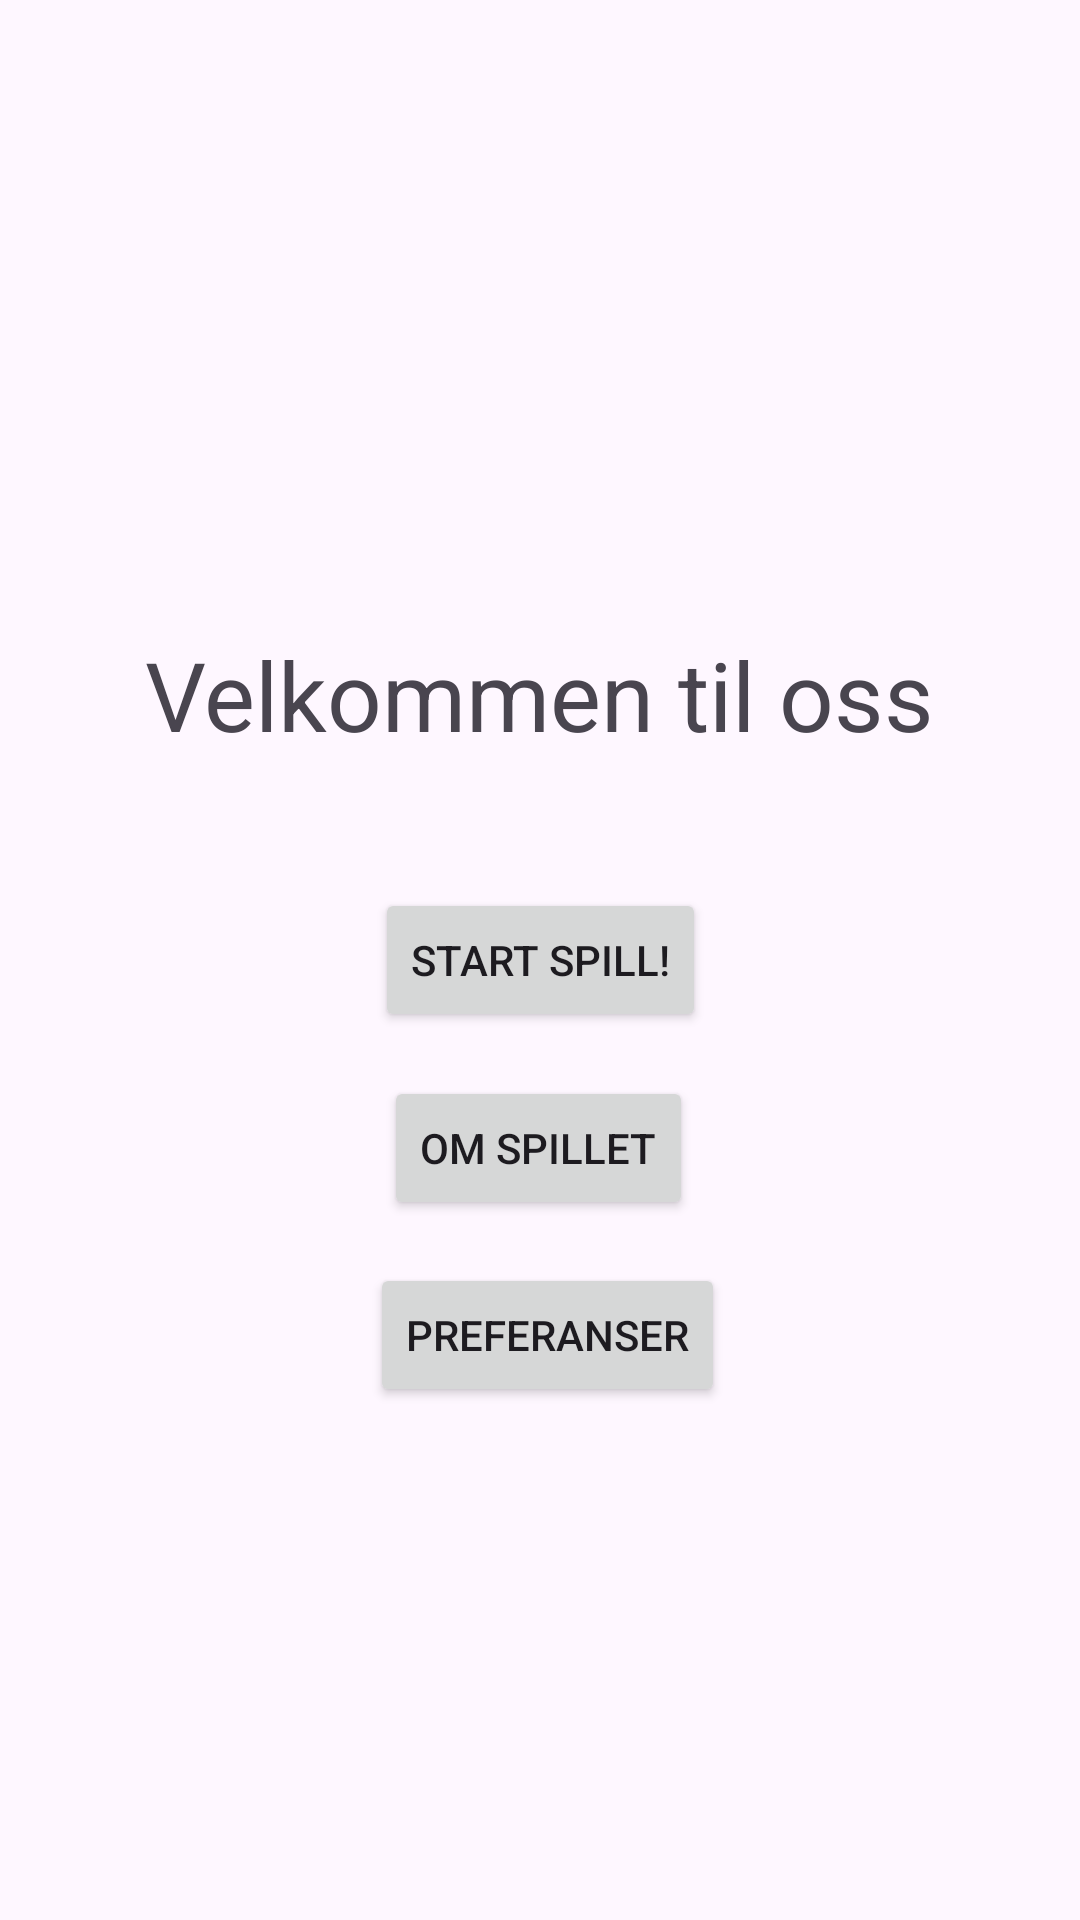

Here is an Android app screen rendered from its layout file. Give the layout XML and the strings, colors and styles it references.
<!-- AndroidManifest.xml: application theme Theme.Mappe1_s305161 -->
<!-- res/layout/activity_main.xml -->
<?xml version="1.0" encoding="utf-8"?>
<androidx.constraintlayout.widget.ConstraintLayout xmlns:android="http://schemas.android.com/apk/res/android"
    xmlns:app="http://schemas.android.com/apk/res-auto"
    xmlns:tools="http://schemas.android.com/tools"
    android:id="@+id/main"
    android:layout_width="match_parent"
    android:layout_height="match_parent"
    tools:context=".MainActivity">

    <TextView
        android:layout_width="wrap_content"
        android:layout_height="wrap_content"
        android:text="@string/velkommen"
        android:textSize="32dp"
        app:layout_constraintBottom_toBottomOf="parent"
        app:layout_constraintEnd_toEndOf="parent"
        app:layout_constraintHorizontal_bias="0.498"
        app:layout_constraintStart_toStartOf="parent"
        app:layout_constraintTop_toTopOf="parent"
        app:layout_constraintVertical_bias="0.352" />

    <Button
        android:id="@+id/startSpillet"
        android:layout_width="wrap_content"
        android:layout_height="wrap_content"
        android:text="@string/start_spill"
        app:layout_constraintBottom_toBottomOf="parent"
        app:layout_constraintEnd_toEndOf="parent"
        app:layout_constraintStart_toStartOf="parent"
        app:layout_constraintTop_toTopOf="parent" />

    <Button
        android:id="@+id/omSpillet"
        android:layout_width="wrap_content"
        android:layout_height="wrap_content"
        android:text="@string/om_spill"
        app:layout_constraintBottom_toBottomOf="parent"
        app:layout_constraintEnd_toEndOf="parent"
        app:layout_constraintHorizontal_bias="0.498"
        app:layout_constraintStart_toStartOf="parent"
        app:layout_constraintTop_toTopOf="parent"
        app:layout_constraintVertical_bias="0.606" />

    <Button
        android:id="@+id/preferanser"
        android:layout_width="wrap_content"
        android:layout_height="wrap_content"
        android:text="@string/preferanser"
        app:layout_constraintBottom_toBottomOf="parent"
        app:layout_constraintEnd_toEndOf="parent"
        app:layout_constraintHorizontal_bias="0.51"
        app:layout_constraintStart_toStartOf="parent"
        app:layout_constraintTop_toTopOf="parent"
        app:layout_constraintVertical_bias="0.711" />

</androidx.constraintlayout.widget.ConstraintLayout>
<!-- resources referenced by this layout -->
<resources>
  <string name="om_spill">Om spillet</string>
  <string name="preferanser">Preferanser</string>
  <string name="start_spill">Start spill!</string>
  <string name="velkommen">Velkommen til oss</string>
  <style name="Theme.Mappe1_s305161" parent="Base.Theme.Mappe1_s305161" />
  <style name="Base.Theme.Mappe1_s305161" parent="Theme.Material3.DayNight.NoActionBar">
          
          
      </style>
</resources>
